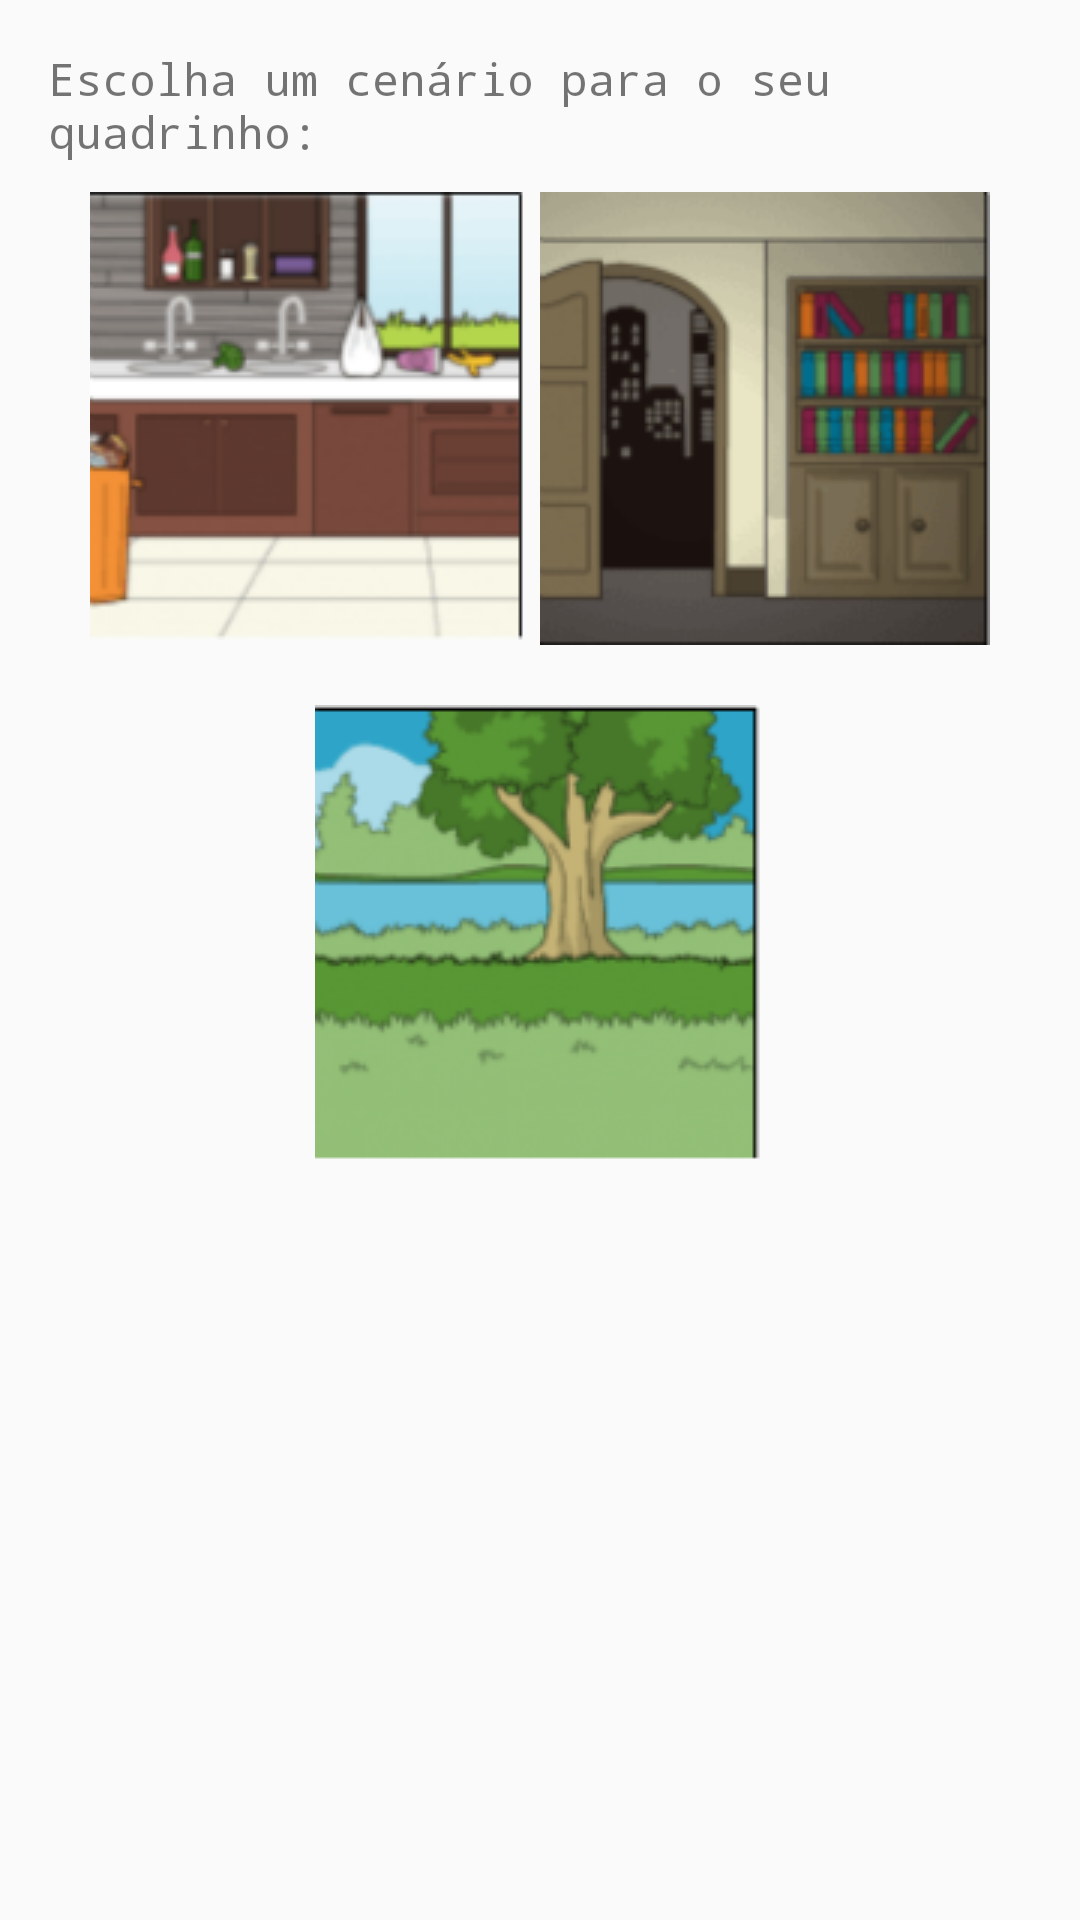

This screen was rendered from an Android layout file. Write that file and the resources it references.
<!-- AndroidManifest.xml: application theme AppTheme -->
<!-- res/layout/activity_tela_cenarios.xml -->
<?xml version="1.0" encoding="utf-8"?>
<RelativeLayout xmlns:android="http://schemas.android.com/apk/res/android"
    xmlns:tools="http://schemas.android.com/tools"
    android:id="@+id/activity_tela_cenarios"
    android:layout_width="match_parent"
    android:layout_height="match_parent"
    android:paddingBottom="@dimen/activity_vertical_margin"
    android:paddingLeft="@dimen/activity_horizontal_margin"
    android:paddingRight="@dimen/activity_horizontal_margin"
    android:paddingTop="@dimen/activity_vertical_margin"
    tools:context="com.example.felipe_note.eduquadri.TelaCenariosActivity">

    <TextView
        android:layout_width="wrap_content"
        android:layout_height="wrap_content"
        android:id="@+id/txtEscolhaCenario"
        android:text="@string/escolha_cenario"
        android:typeface="monospace"
        android:textSize="15sp"/>

    <LinearLayout
        android:layout_width="match_parent"
        android:layout_height="wrap_content"
        android:padding="10dp"
        android:orientation="horizontal"
        android:layout_below="@+id/txtEscolhaCenario"
        android:id="@+id/layout1"
        android:gravity="center">

        <ImageView
            android:layout_width="wrap_content"
            android:layout_height="wrap_content"
            android:src="@drawable/cenario1"
            android:id="@+id/idCenario1"
            android:onClick="irParaPersonagem"/>

        <ImageView
            android:layout_width="wrap_content"
            android:layout_height="wrap_content"
            android:src="@drawable/cenario2"
            android:id="@+id/idCenario2"
            android:onClick="irParaPersonagem"/>

    </LinearLayout>

    <LinearLayout
        android:layout_width="match_parent"
        android:layout_height="wrap_content"
        android:padding="10dp"
        android:orientation="horizontal"
        android:layout_below="@+id/layout1"
        android:gravity="center">

        <ImageView
            android:layout_width="wrap_content"
            android:layout_height="wrap_content"
            android:src="@drawable/cenario3"
            android:id="@+id/idCenario3"
            android:onClick="irParaPersonagem"/>
        

    </LinearLayout>
</RelativeLayout>
<!-- resources referenced by this layout -->
<resources>
  <dimen name="activity_horizontal_margin">16dp</dimen>
  <dimen name="activity_vertical_margin">16dp</dimen>
  <!-- drawable cenario1: png bitmap (drawable, 20440 bytes) -->
  <!-- drawable cenario2: png bitmap (drawable, 23318 bytes) -->
  <!-- drawable cenario3: png bitmap (drawable, 23528 bytes) -->
  <!-- drawable cenario4: png bitmap (drawable, 22583 bytes) -->
  <string name="escolha_cenario">Escolha um cenário para o seu quadrinho:</string>
  <style name="AppTheme" parent="Theme.AppCompat.Light.DarkActionBar">
          <item name="colorPrimary">#7FFF00</item>
          
      </style>
</resources>
